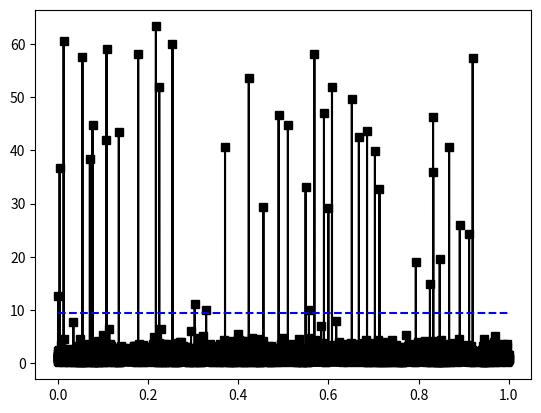
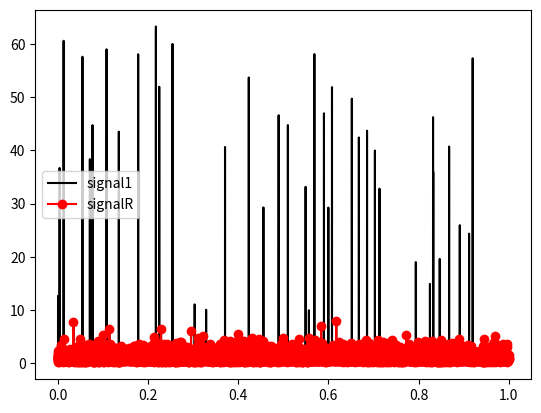

Write Python code to recreate these figures, in order.
import numpy as np
import matplotlib.pyplot as plt
import scipy
from scipy import signal
import scipy.io as sio
from scipy.interpolate import griddata
import copy

## signal is log-normal noise
N = 10000
time = np.arange(0,N)/N
signal1 = np.exp( .5*np.random.randn(N) )

# add some random outiers
nOutliers = 50
randpnts = np.random.randint(0,N,nOutliers)
signal1[randpnts] = np.random.rand(nOutliers) * (np.max(signal1)-np.min(signal1))*10

# show the signal
plt.plot(time,signal1,'ks-')

# auto-threshold based on mean and standard deviation
threshold = np.mean(signal1) + 3*np.std(signal1)
plt.plot([time[0],time[-1]],[threshold,threshold],'b--')
plt.show()

#####################################

## interpolate outlier points

# remove supra-threshold points
outliers = signal1 > threshold

# and interpolate missing points
signalR = copy.deepcopy( signal1 )
signalR[outliers] = griddata(time[~outliers], signal1[~outliers], time[outliers], method='cubic')

# and plot the new results
plt.figure()
plt.plot(time,signal1,'k-',label='signal1')
plt.plot(time,signalR,'ro-',label='signalR')
plt.legend()

## optional zoom
#plt.xlim([.1,.2])

plt.show()
